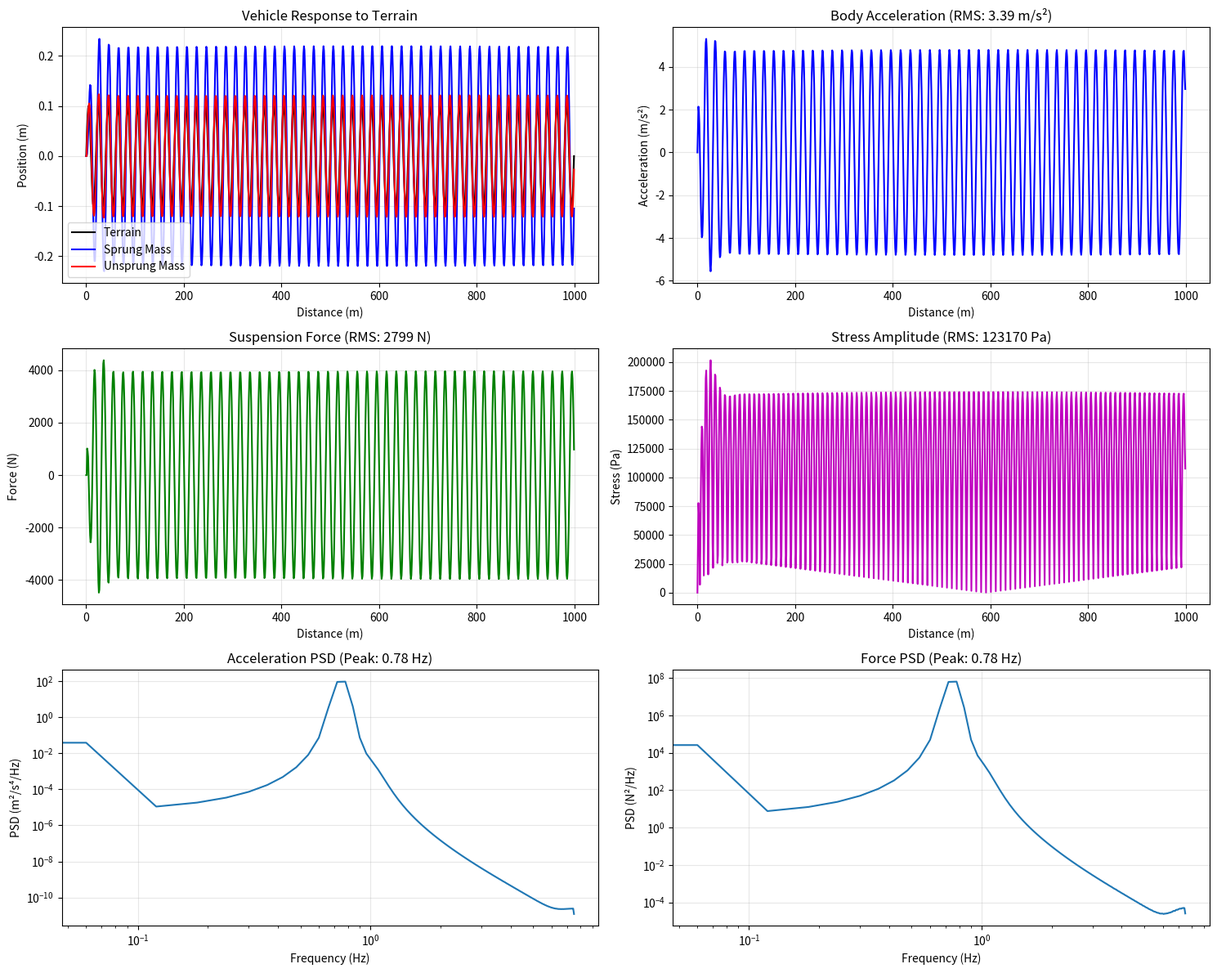

The matplotlib source for this figure:
#!/usr/bin/env python3
"""
Vehicle Dynamics Simulation using Quarter-Car Model
Implements the exact equations from the technical report and patent
"""

import numpy as np
import matplotlib.pyplot as plt
from scipy import signal
from scipy.integrate import odeint
import warnings
warnings.filterwarnings('ignore')

class QuarterCarSimulator:
    """Quarter-car suspension model from technical report"""
    
    def __init__(self, vehicle_params=None):
        """
        Initialize with HMMWV parameters from technical report
        
        Args:
            vehicle_params: Dictionary of vehicle parameters
        """
        if vehicle_params is None:
            # HMMWV parameters from technical report
            self.params = {
                'ms': 3402 / 4,  # Sprung mass per wheel (kg) - total mass / 4
                'mu': 100,       # Unsprung mass (kg) - wheel, tire, etc.
                'ks': 36300,     # Spring stiffness (N/m)
                'cs': 2500,      # Damping coefficient (N·s/m)
                'kt': 200000,    # Tire stiffness (N/m)
                'g': 9.81        # Gravitational acceleration (m/s²)
            }
        else:
            self.params = vehicle_params
        
        # Calculate derived parameters
        self.omega_n = np.sqrt(self.params['ks'] / self.params['ms'])  # Natural frequency
        self.zeta = self.params['cs'] / (2 * np.sqrt(self.params['ks'] * self.params['ms']))  # Damping ratio
        
        print(f"Vehicle Parameters:")
        print(f"  Natural frequency: {self.omega_n:.2f} rad/s ({self.omega_n/(2*np.pi):.2f} Hz)")
        print(f"  Damping ratio: {self.zeta:.3f}")
    
    def terrain_wavelength_model(self, roughness_index):
        """
        Terrain wavelength model from technical report
        λ = 50 × exp(-0.035 × R)
        
        Args:
            roughness_index: Terrain roughness index (0-100)
            
        Returns:
            wavelength: Characteristic wavelength (meters)
        """
        return 50.0 * np.exp(-0.035 * roughness_index)
    
    def road_amplitude_model(self, roughness_index):
        """
        Road amplitude model from technical report
        A_road = 0.01 + (R/100) × 0.14
        
        Args:
            roughness_index: Terrain roughness index (0-100)
            
        Returns:
            amplitude: Road amplitude (meters)
        """
        return 0.01 + (roughness_index / 100.0) * 0.14
    
    def transmissibility_function(self, frequency_ratio):
        """
        Transmissibility function from technical report
        T = √(1 + (2ζr)²) / √((1-r²)² + (2ζr)²)
        
        Args:
            frequency_ratio: r = ω/ωn
            
        Returns:
            transmissibility: Transmissibility magnitude
        """
        r = frequency_ratio
        zeta = self.zeta
        
        numerator = np.sqrt(1 + (2 * zeta * r)**2)
        denominator = np.sqrt((1 - r**2)**2 + (2 * zeta * r)**2)
        
        return numerator / denominator
    
    def simulate_terrain_response(self, terrain_profile, vehicle_speed, pixel_size):
        """
        Simulate vehicle response to terrain profile
        
        Args:
            terrain_profile: 1D terrain elevation profile (meters)
            vehicle_speed: Vehicle speed (m/s)
            pixel_size: Physical size per pixel (meters)
            
        Returns:
            response_data: Dictionary containing simulation results
        """
        # Create distance and time arrays
        distances = np.arange(len(terrain_profile)) * pixel_size
        dt = pixel_size / vehicle_speed
        time = np.arange(len(terrain_profile)) * dt
        
        # Calculate terrain derivatives for excitation
        terrain_velocity = np.gradient(terrain_profile, dt)
        
        # Set up state-space representation of quarter-car model
        # States: [z_s, z_s_dot, z_u, z_u_dot] (sprung mass pos/vel, unsprung mass pos/vel)
        
        def quarter_car_dynamics(state, t, road_input, road_velocity):
            """Quarter-car differential equations"""
            z_s, z_s_dot, z_u, z_u_dot = state
            
            # Interpolate road input at current time
            if t >= len(road_input) * dt:
                z_r = road_input[-1]
                z_r_dot = 0
            else:
                idx = int(t / dt)
                if idx >= len(road_input) - 1:
                    z_r = road_input[-1]
                    z_r_dot = 0
                else:
                    z_r = road_input[idx]
                    z_r_dot = road_velocity[idx]
            
            # Forces
            F_spring = self.params['ks'] * (z_u - z_s)
            F_damper = self.params['cs'] * (z_u_dot - z_s_dot)
            F_tire = self.params['kt'] * (z_r - z_u)
            
            # Equations of motion
            z_s_ddot = (F_spring + F_damper) / self.params['ms']
            z_u_ddot = (-F_spring - F_damper + F_tire) / self.params['mu']
            
            return [z_s_dot, z_s_ddot, z_u_dot, z_u_ddot]
        
        # Initial conditions (at rest)
        initial_state = [terrain_profile[0], 0, terrain_profile[0], 0]
        
        # Solve differential equation
        solution = odeint(quarter_car_dynamics, initial_state, time, 
                         args=(terrain_profile, terrain_velocity))
        
        z_s = solution[:, 0]      # Sprung mass position
        z_s_dot = solution[:, 1]  # Sprung mass velocity
        z_u = solution[:, 2]      # Unsprung mass position
        z_u_dot = solution[:, 3]  # Unsprung mass velocity
        
        # Calculate accelerations
        z_s_ddot = np.gradient(z_s_dot, dt)
        z_u_ddot = np.gradient(z_u_dot, dt)
        
        # Calculate forces
        suspension_force = self.params['ks'] * (z_u - z_s) + self.params['cs'] * (z_u_dot - z_s_dot)
        tire_force = self.params['kt'] * (terrain_profile - z_u)
        
        # Calculate stress amplitude (from technical report)
        body_acceleration_g = z_s_ddot / self.params['g']  # In g units
        stress_amplitude = np.abs(body_acceleration_g) * self.params['g'] * self.params['ks']  # Pa
        
        return {
            'time': time,
            'distance': distances,
            'terrain_profile': terrain_profile,
            'sprung_mass_pos': z_s,
            'sprung_mass_vel': z_s_dot,
            'sprung_mass_acc': z_s_ddot,
            'unsprung_mass_pos': z_u,
            'unsprung_mass_vel': z_u_dot,
            'unsprung_mass_acc': z_u_ddot,
            'suspension_force': suspension_force,
            'tire_force': tire_force,
            'body_acceleration_g': body_acceleration_g,
            'stress_amplitude': stress_amplitude,
            'vehicle_speed': vehicle_speed,
            'dt': dt
        }
    
    def compute_power_spectral_density(self, signal_data, dt, nperseg=None):
        """
        Compute power spectral density of a signal
        
        Args:
            signal_data: Time series data
            dt: Time step
            nperseg: Length of each segment for Welch's method
            
        Returns:
            frequencies: Frequency array (Hz)
            psd: Power spectral density
        """
        if nperseg is None:
            nperseg = min(len(signal_data) // 4, 1024)
        
        frequencies, psd = signal.welch(signal_data, fs=1/dt, nperseg=nperseg, 
                                       window='hann', noverlap=nperseg//2)
        
        return frequencies, psd
    
    def analyze_frequency_response(self, response_data):
        """
        Analyze frequency content of vehicle response
        
        Args:
            response_data: Output from simulate_terrain_response
            
        Returns:
            frequency_analysis: Dictionary containing spectral analysis
        """
        dt = response_data['dt']
        
        # Compute PSDs for key signals
        freq_acc, psd_acc = self.compute_power_spectral_density(
            response_data['sprung_mass_acc'], dt)
        freq_force, psd_force = self.compute_power_spectral_density(
            response_data['suspension_force'], dt)
        freq_stress, psd_stress = self.compute_power_spectral_density(
            response_data['stress_amplitude'], dt)
        
        # Calculate RMS values
        rms_acceleration = np.sqrt(np.mean(response_data['sprung_mass_acc']**2))
        rms_force = np.sqrt(np.mean(response_data['suspension_force']**2))
        rms_stress = np.sqrt(np.mean(response_data['stress_amplitude']**2))
        
        # Find dominant frequencies
        peak_freq_acc = freq_acc[np.argmax(psd_acc)]
        peak_freq_force = freq_force[np.argmax(psd_force)]
        
        return {
            'frequencies_acc': freq_acc,
            'psd_acceleration': psd_acc,
            'frequencies_force': freq_force,
            'psd_force': psd_force,
            'frequencies_stress': freq_stress,
            'psd_stress': psd_stress,
            'rms_acceleration': rms_acceleration,
            'rms_force': rms_force,
            'rms_stress': rms_stress,
            'peak_frequency_acc': peak_freq_acc,
            'peak_frequency_force': peak_freq_force,
            'total_vibration_energy': np.trapz(psd_acc, freq_acc),
            'total_force_energy': np.trapz(psd_force, freq_force),
            'total_stress_energy': np.trapz(psd_stress, freq_stress)
        }
    
    def visualize_response(self, response_data, frequency_analysis, save_path=None):
        """Visualize vehicle response and frequency analysis"""
        fig, axes = plt.subplots(3, 2, figsize=(15, 12))
        
        time = response_data['time']
        distance = response_data['distance']
        
        # Time domain plots
        axes[0, 0].plot(distance, response_data['terrain_profile'], 'k-', label='Terrain')
        axes[0, 0].plot(distance, response_data['sprung_mass_pos'], 'b-', label='Sprung Mass')
        axes[0, 0].plot(distance, response_data['unsprung_mass_pos'], 'r-', label='Unsprung Mass')
        axes[0, 0].set_xlabel('Distance (m)')
        axes[0, 0].set_ylabel('Position (m)')
        axes[0, 0].set_title('Vehicle Response to Terrain')
        axes[0, 0].legend()
        axes[0, 0].grid(True, alpha=0.3)
        
        axes[0, 1].plot(distance, response_data['sprung_mass_acc'], 'b-')
        axes[0, 1].set_xlabel('Distance (m)')
        axes[0, 1].set_ylabel('Acceleration (m/s²)')
        axes[0, 1].set_title(f'Body Acceleration (RMS: {frequency_analysis["rms_acceleration"]:.2f} m/s²)')
        axes[0, 1].grid(True, alpha=0.3)
        
        axes[1, 0].plot(distance, response_data['suspension_force'], 'g-')
        axes[1, 0].set_xlabel('Distance (m)')
        axes[1, 0].set_ylabel('Force (N)')
        axes[1, 0].set_title(f'Suspension Force (RMS: {frequency_analysis["rms_force"]:.0f} N)')
        axes[1, 0].grid(True, alpha=0.3)
        
        axes[1, 1].plot(distance, response_data['stress_amplitude'], 'm-')
        axes[1, 1].set_xlabel('Distance (m)')
        axes[1, 1].set_ylabel('Stress (Pa)')
        axes[1, 1].set_title(f'Stress Amplitude (RMS: {frequency_analysis["rms_stress"]:.0f} Pa)')
        axes[1, 1].grid(True, alpha=0.3)
        
        # Frequency domain plots
        axes[2, 0].loglog(frequency_analysis['frequencies_acc'], frequency_analysis['psd_acceleration'])
        axes[2, 0].set_xlabel('Frequency (Hz)')
        axes[2, 0].set_ylabel('PSD (m²/s⁴/Hz)')
        axes[2, 0].set_title(f'Acceleration PSD (Peak: {frequency_analysis["peak_frequency_acc"]:.2f} Hz)')
        axes[2, 0].grid(True, alpha=0.3)
        
        axes[2, 1].loglog(frequency_analysis['frequencies_force'], frequency_analysis['psd_force'])
        axes[2, 1].set_xlabel('Frequency (Hz)')
        axes[2, 1].set_ylabel('PSD (N²/Hz)')
        axes[2, 1].set_title(f'Force PSD (Peak: {frequency_analysis["peak_frequency_force"]:.2f} Hz)')
        axes[2, 1].grid(True, alpha=0.3)
        
        plt.tight_layout()
        
        # Always save the plot
        if save_path is None:
            save_path = "vehicle_response_auto.png"
        
        plt.savefig(save_path, dpi=300, bbox_inches='tight')
        print(f"Saved vehicle response: {save_path}")
        
        plt.show()

if __name__ == "__main__":
    # Test the quarter-car simulator
    simulator = QuarterCarSimulator()
    
    # Create a simple sinusoidal terrain for testing
    distance = np.linspace(0, 1000, 1000)  # 1 km
    wavelength = 20  # meters
    amplitude = 0.1  # meters
    terrain = amplitude * np.sin(2 * np.pi * distance / wavelength)
    
    # Simulate vehicle response
    vehicle_speed = 15  # m/s (54 km/h)
    pixel_size = 1.0   # 1 meter per pixel
    
    response = simulator.simulate_terrain_response(terrain, vehicle_speed, pixel_size)
    freq_analysis = simulator.analyze_frequency_response(response)
    
    # Visualize results
    simulator.visualize_response(response, freq_analysis, 'vehicle_response_test.png')
    
    print("Vehicle dynamics simulation test complete!")
